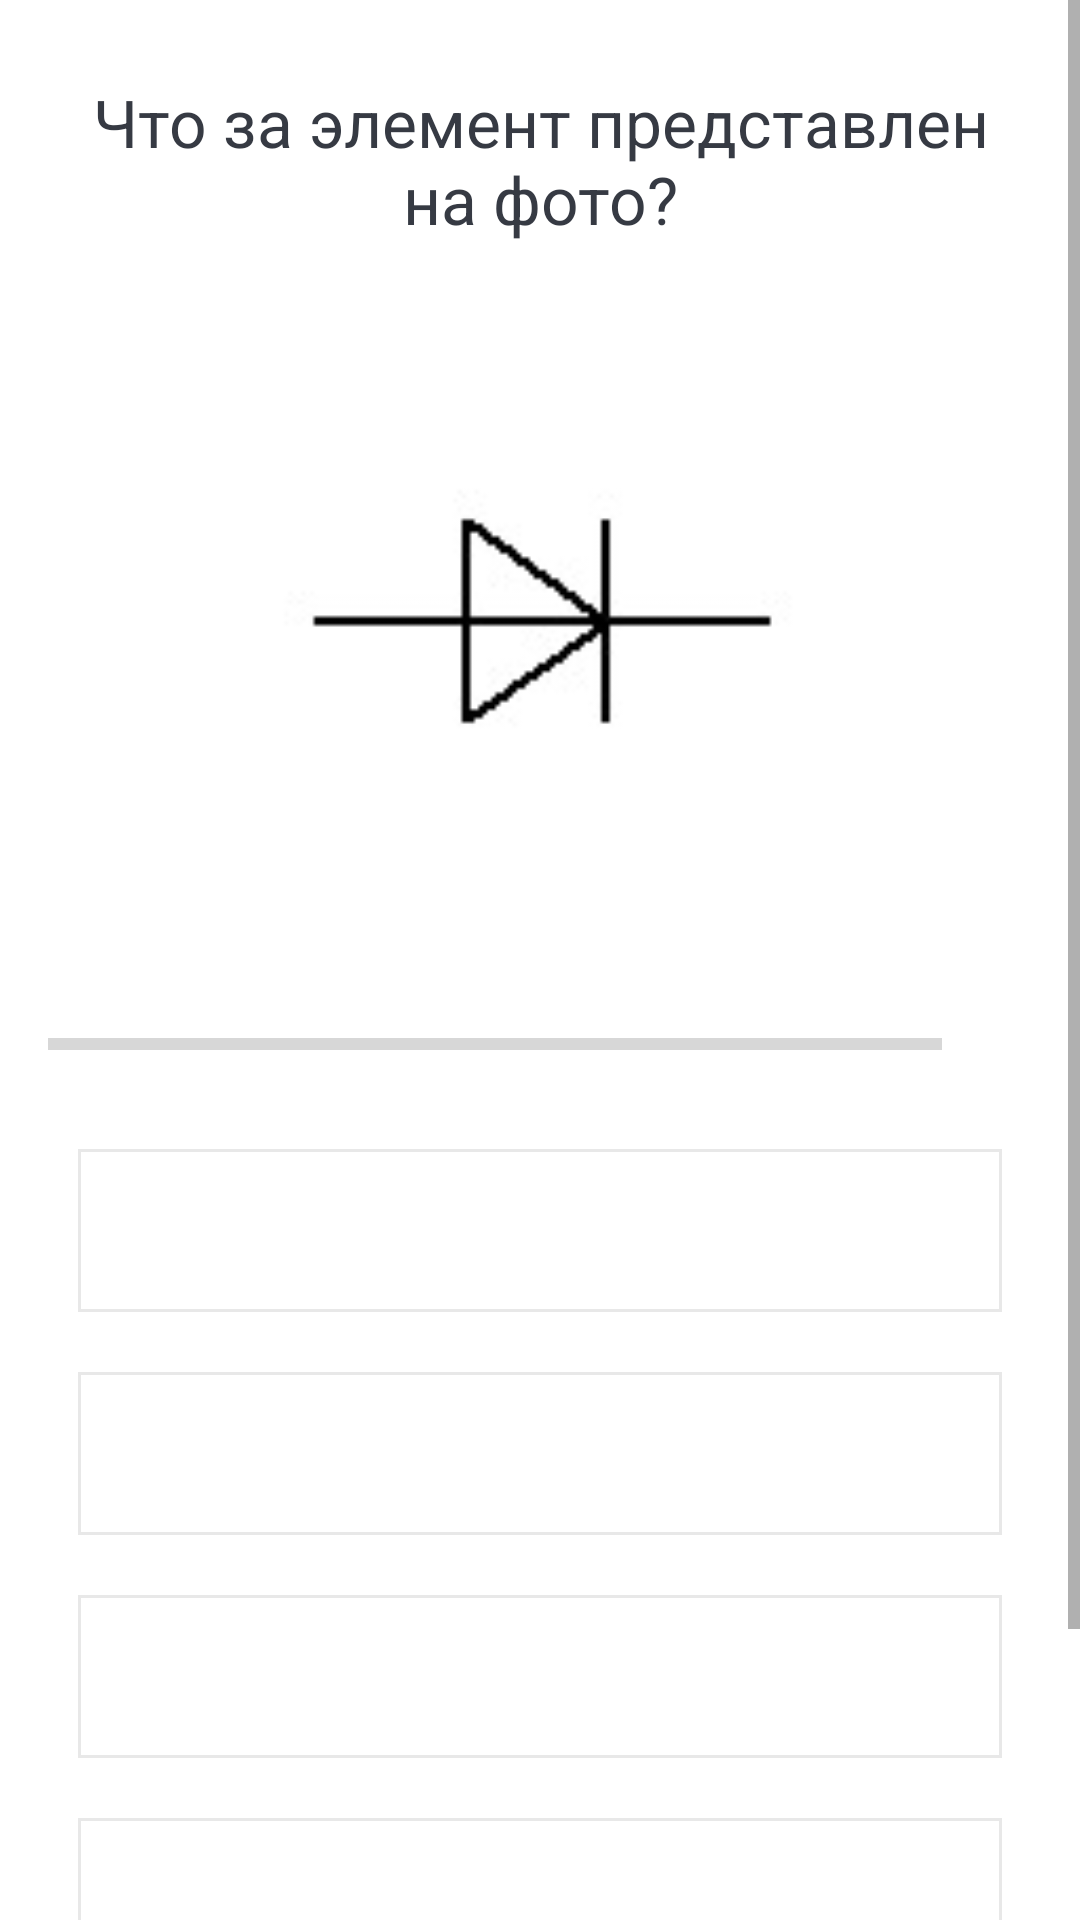

Produce the Android XML layout that renders to this screen, including the resource entries it uses.
<!-- AndroidManifest.xml: application theme Theme.Game -->
<!-- res/layout/activity_level_easy.xml -->
<?xml version="1.0" encoding="utf-8"?>
<ScrollView xmlns:android="http://schemas.android.com/apk/res/android"
    xmlns:app="http://schemas.android.com/apk/res-auto"
    xmlns:tools="http://schemas.android.com/tools"
    android:layout_width="match_parent"
    android:layout_height="match_parent"
    tools:context=".LevelEasyActivity"
    android:fillViewport="true"
    android:background="@android:color/white">
    <LinearLayout
        android:layout_width="match_parent"
        android:layout_height="wrap_content"
        android:orientation="vertical"
        android:gravity="center"
        android:padding="16dp">
        <TextView
            android:id="@+id/tv_question"
            android:layout_width="match_parent"
            android:layout_height="wrap_content"
            android:layout_margin="10dp"
            android:gravity="center"
            android:textColor="#363A43"
            android:textSize="22sp"
            android:text="Что за элемент представлен на фото?"/>
        <ImageView
            android:id="@+id/iv_image"
            android:layout_width="match_parent"
            android:layout_height="200dp"
            android:layout_marginTop="16dp"
            android:src="@drawable/diod"/>
        <LinearLayout
            android:id="@+id/ll_progress_details"
            android:layout_width="match_parent"
            android:layout_height="wrap_content"
            android:layout_marginTop="16dp"
            android:gravity="center_vertical"
            android:orientation="horizontal"
            >
            <ProgressBar
                android:id="@+id/progressBar"
                style="?android:attr/progressBarStyleHorizontal"
                android:layout_width="0dp"
                android:layout_height="wrap_content"
                android:layout_weight="1"
                android:max="10"
                android:minHeight="50dp"
                android:progress="0"
                android:indeterminate="false"/>
            <TextView
                android:id="@+id/tv_progress"
                android:layout_width="wrap_content"
                android:layout_height="wrap_content"
                android:gravity="center"
                android:padding="15dp"
                android:textColorHint="#7A8089"
                android:textSize="14sp"
                tools:text="0/10"/>
        </LinearLayout>

        <TextView
            android:id="@+id/tv_option_one"
            android:layout_width="match_parent"
            android:layout_height="wrap_content"
            android:layout_margin="10dp"
            android:background="@drawable/default_option_border_bg"
            android:gravity="center"
            android:padding="15dp"
            android:textColor="#7A8089"
            android:textSize="18sp"
            tools:text="Apple"/>
        <TextView
            android:id="@+id/tv_option_two"
            android:layout_width="match_parent"
            android:layout_height="wrap_content"
            android:layout_marginStart="10dp"
            android:layout_marginTop="10dp"
            android:layout_marginEnd="10dp"
            android:layout_marginBottom="10dp"
            android:background="@drawable/default_option_border_bg"
            android:gravity="center"
            android:padding="15dp"
            android:textColor="#7A8089"
            android:textSize="18sp"
            tools:text="Google"/>
        <TextView
            android:id="@+id/tv_option_three"
            android:layout_width="match_parent"
            android:layout_height="wrap_content"
            android:layout_marginStart="10dp"
            android:layout_marginTop="10dp"
            android:layout_marginEnd="10dp"
            android:layout_marginBottom="10dp"
            android:background="@drawable/default_option_border_bg"
            android:gravity="center"
            android:padding="15dp"
            android:textColor="#7A8089"
            android:textSize="18sp"
            tools:text="Android Inc."/>
        <TextView
            android:id="@+id/tv_option_four"
            android:layout_width="match_parent"
            android:layout_height="wrap_content"
            android:layout_marginStart="10dp"
            android:layout_marginTop="10dp"
            android:layout_marginEnd="10dp"
            android:layout_marginBottom="10dp"
            android:background="@drawable/default_option_border_bg"
            android:gravity="center"
            android:padding="15dp"
            android:textColor="#7A8089"
            android:textSize="18sp"
            tools:text="Nokia"/>
        <Button
            android:id="@+id/btn_submit"
            android:layout_width="match_parent"
            android:layout_height="wrap_content"
            android:layout_margin="10dp"
            android:backgroundTint="@android:color/holo_green_dark"
            android:text="ПОДТВЕРДИТЬ"
            android:textColor="@android:color/white"
            android:textSize="18sp"
            android:textStyle="bold"/>
    </LinearLayout>

</ScrollView>
<!-- resources referenced by this layout -->
<resources>
  <!-- drawable default_option_border_bg (drawable) -->
  <?xml version="1.0" encoding="utf-8"?>
  <shape xmlns:android="http://schemas.android.com/apk/res/android"
      android:shape="rectangle">
  
      <stroke
          android:width="1dp"
          android:color="#E8E8E8"/>
      <solid android:color="@android:color/white"/>
  
      <cornera android:radius="5dp"/>
  
  </shape>
  <!-- drawable diod: jpg bitmap (drawable, 2413 bytes) -->
  <style name="Theme.Game" parent="Theme.MaterialComponents.DayNight.DarkActionBar" />
</resources>
